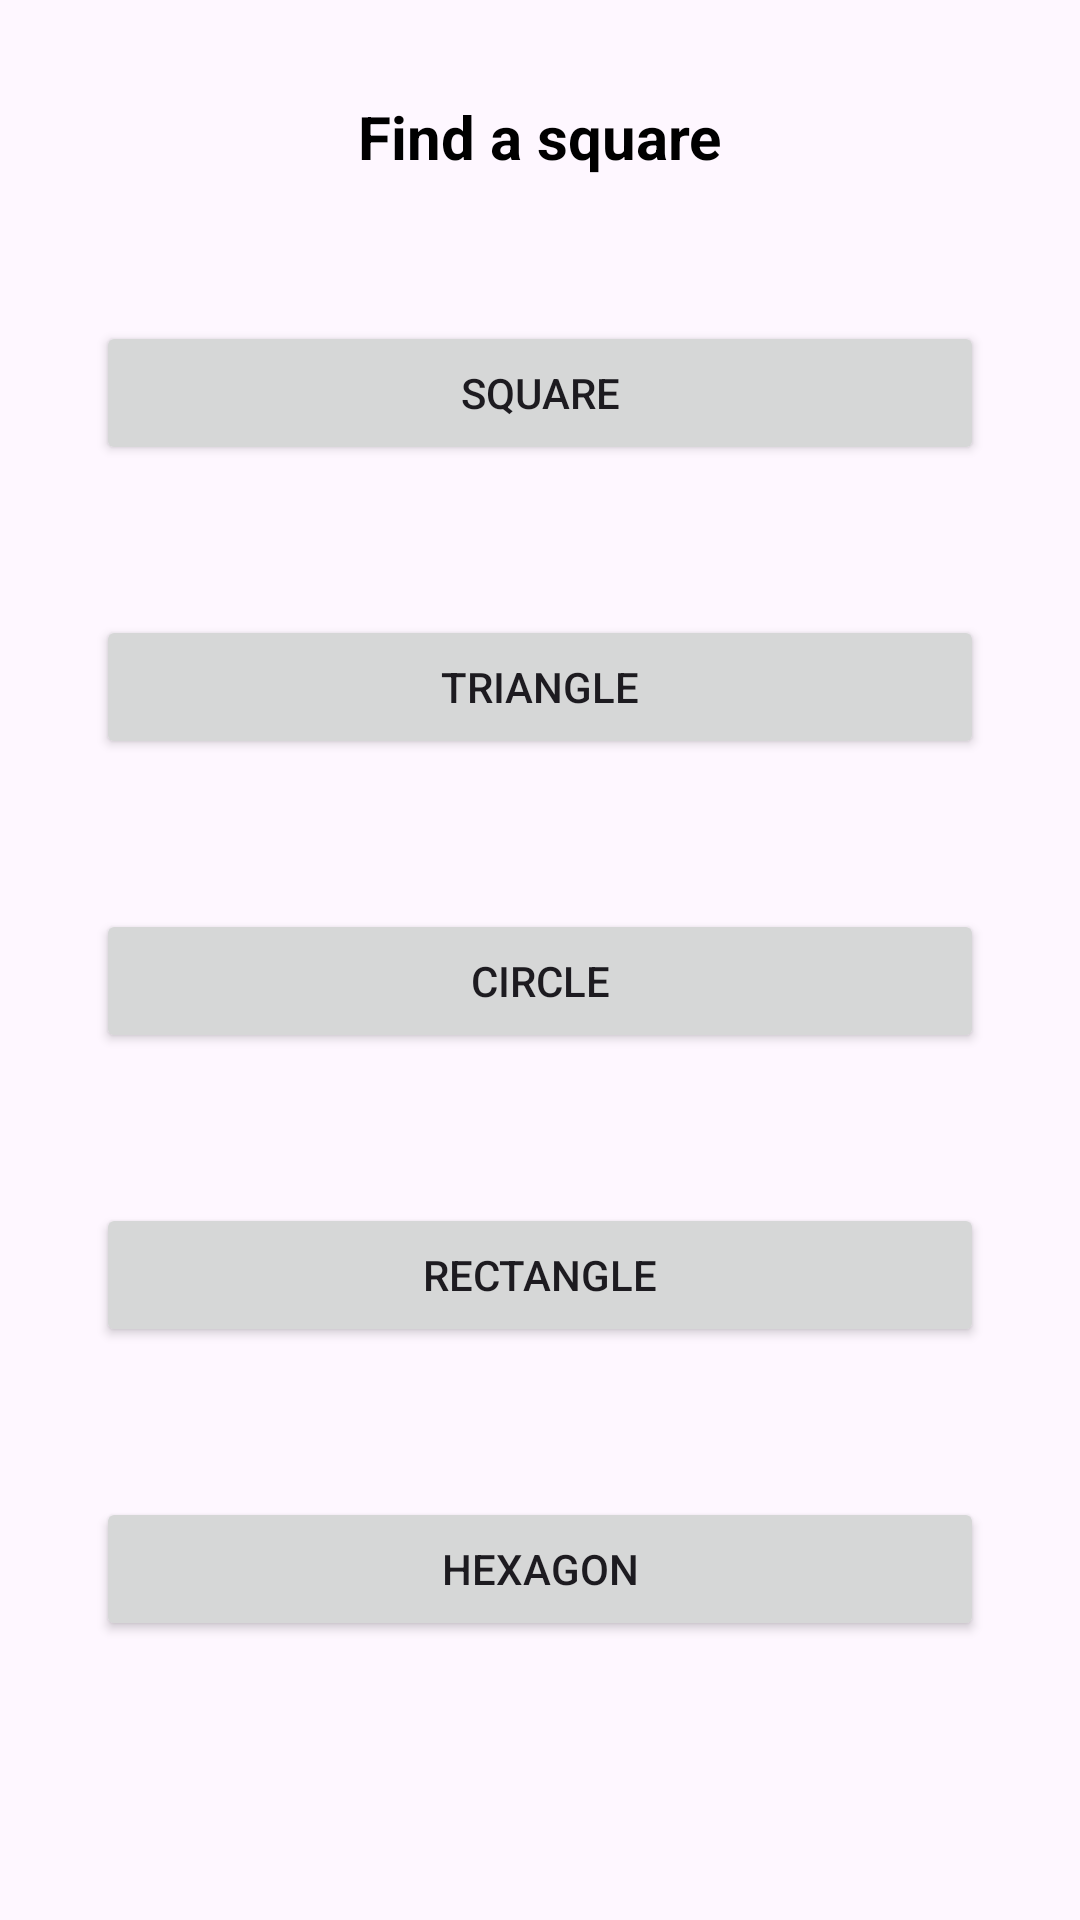

Reconstruct the res/layout file that produces this screen, plus the resources it refers to.
<!-- AndroidManifest.xml: application theme Theme.SquarteApp -->
<!-- res/layout/activity_main.xml -->
<?xml version="1.0" encoding="utf-8"?>
<androidx.constraintlayout.widget.ConstraintLayout xmlns:android="http://schemas.android.com/apk/res/android"
    xmlns:app="http://schemas.android.com/apk/res-auto"
    xmlns:tools="http://schemas.android.com/tools"
    android:layout_width="match_parent"
    android:layout_height="match_parent"
    tools:context=".MainActivity">

    <TextView
        android:id="@+id/textView"
        android:layout_width="wrap_content"
        android:layout_height="wrap_content"
        android:layout_marginTop="32dp"
        android:text="@string/title"
        android:textColor="@color/black"
        android:textSize="20sp"
        android:textStyle="bold"
        app:layout_constraintEnd_toEndOf="parent"
        app:layout_constraintStart_toStartOf="parent"
        app:layout_constraintTop_toTopOf="parent" />

    <Button
        android:id="@+id/bSquare"
        android:layout_width="0dp"
        android:layout_height="wrap_content"
        android:layout_marginStart="32dp"
        android:layout_marginTop="48dp"
        android:layout_marginEnd="32dp"
        android:onClick="onClickSquare"
        android:text="@string/square"
        app:layout_constraintEnd_toEndOf="parent"
        app:layout_constraintStart_toStartOf="parent"
        app:layout_constraintTop_toBottomOf="@+id/textView" />

    <Button
        android:id="@+id/bTriangle"
        android:layout_width="0dp"
        android:layout_height="wrap_content"
        android:layout_marginTop="50dp"
        android:onClick="onClickTriangle"
        android:text="@string/triangle"
        app:layout_constraintEnd_toEndOf="@+id/bSquare"
        app:layout_constraintStart_toStartOf="@+id/bSquare"
        app:layout_constraintTop_toBottomOf="@+id/bSquare" />

    <Button
        android:id="@+id/bCircle"
        android:layout_width="0dp"
        android:layout_height="wrap_content"
        android:layout_marginTop="50dp"
        android:onClick="onClickCircle"
        android:text="@string/circle"
        app:layout_constraintEnd_toEndOf="@+id/bTriangle"
        app:layout_constraintHorizontal_bias="0.0"
        app:layout_constraintStart_toStartOf="@+id/bTriangle"
        app:layout_constraintTop_toBottomOf="@+id/bTriangle" />

    <Button
        android:id="@+id/bRectangle"
        android:layout_width="0dp"
        android:layout_height="wrap_content"
        android:layout_marginTop="50dp"
        android:onClick="onClickRectangle"
        android:text="@string/rectangle"
        app:layout_constraintEnd_toEndOf="@+id/bCircle"
        app:layout_constraintStart_toStartOf="@+id/bCircle"
        app:layout_constraintTop_toBottomOf="@+id/bCircle" />

    <Button
        android:id="@+id/bHexagon"
        android:layout_width="0dp"
        android:layout_height="wrap_content"
        android:layout_marginTop="50dp"
        android:onClick="onClickHexagon"
        android:text="@string/hexagon"
        app:layout_constraintEnd_toEndOf="@+id/bRectangle"
        app:layout_constraintStart_toStartOf="@+id/bRectangle"
        app:layout_constraintTop_toBottomOf="@+id/bRectangle" />
</androidx.constraintlayout.widget.ConstraintLayout>
<!-- resources referenced by this layout -->
<resources>
  <string name="circle">Circle</string>
  <string name="hexagon">Hexagon</string>
  <string name="rectangle">Rectangle</string>
  <string name="square">Square</string>
  <string name="title">Find a square</string>
  <string name="triangle">Triangle</string>
  <style name="Theme.SquarteApp" parent="Base.Theme.SquarteApp" />
  <style name="Base.Theme.SquarteApp" parent="Theme.Material3.DayNight.NoActionBar">
          
          
      </style>
  <!-- not gathered from this repository: default colours our renderer supplied (Android Studio template values) -->
  <color name="black">#FF000000</color>
</resources>
